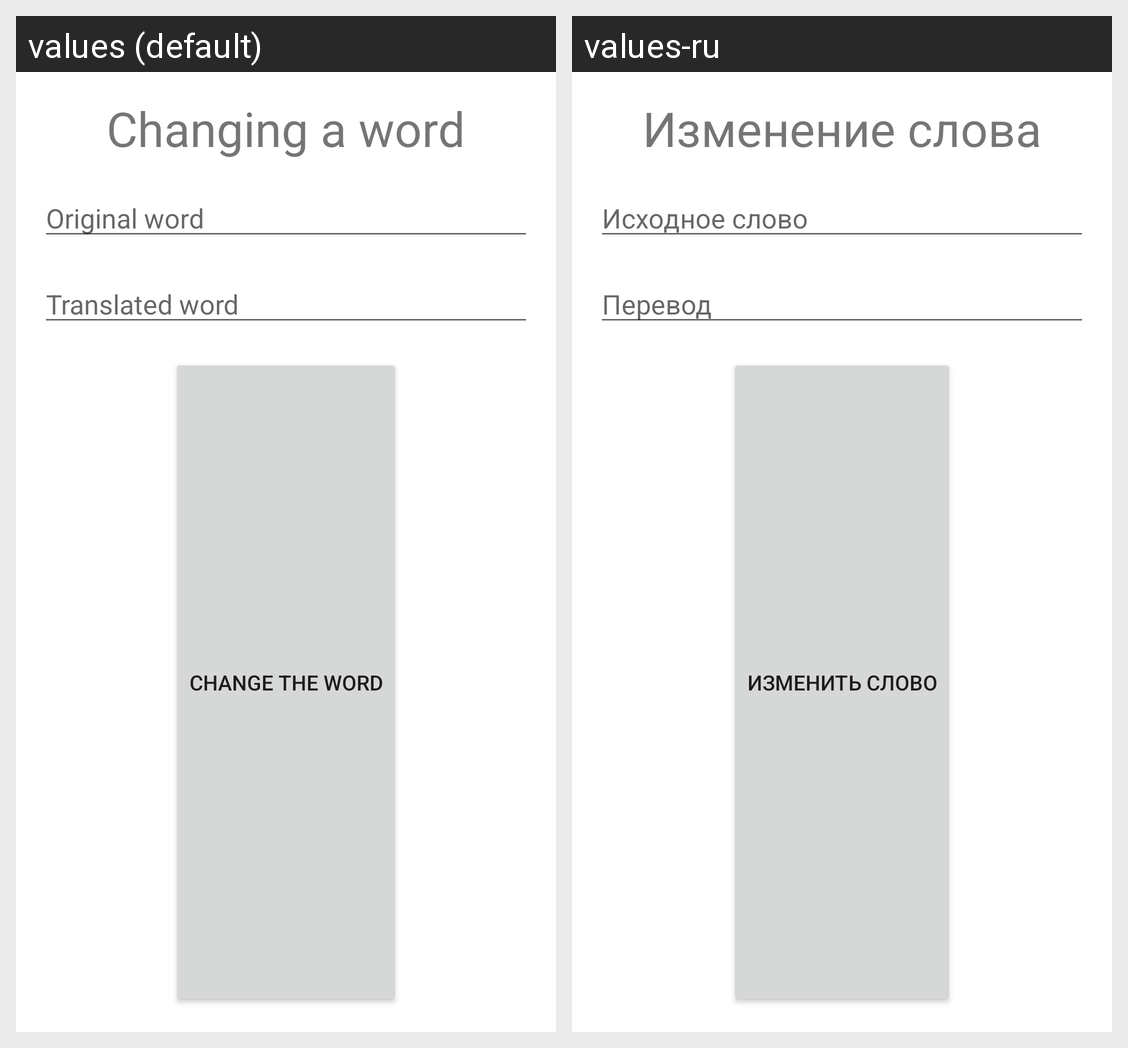

Here is an Android app screen in its default locale and in the app's own translations. Write out the translated-string differences for the strings that appear on this screen.
Android screen res/layout/fragment_change_word.xml rendered under 2 locales, left to right: values (default), values-ru. Device: Nexus 5 (rendered at 1080×1920; each locale shown at half size, 540×960, under a caption strip naming it); theme Theme.LearningWords.
Strings drawn on this screen, with the default value and each locale's value (text and hints the layout hard-codes, and strings that could not be matched under every locale, appear in the picture but are not listed):

changing_word_title
  values: Changing a word
  values-ru: Изменение слова

original_word_text
  values: Original word
  values-ru: Исходное слово

translated_word_text
  values: Translated word
  values-ru: Перевод

change_word_button_text
  values: Change the word
  values-ru: Изменить слово
